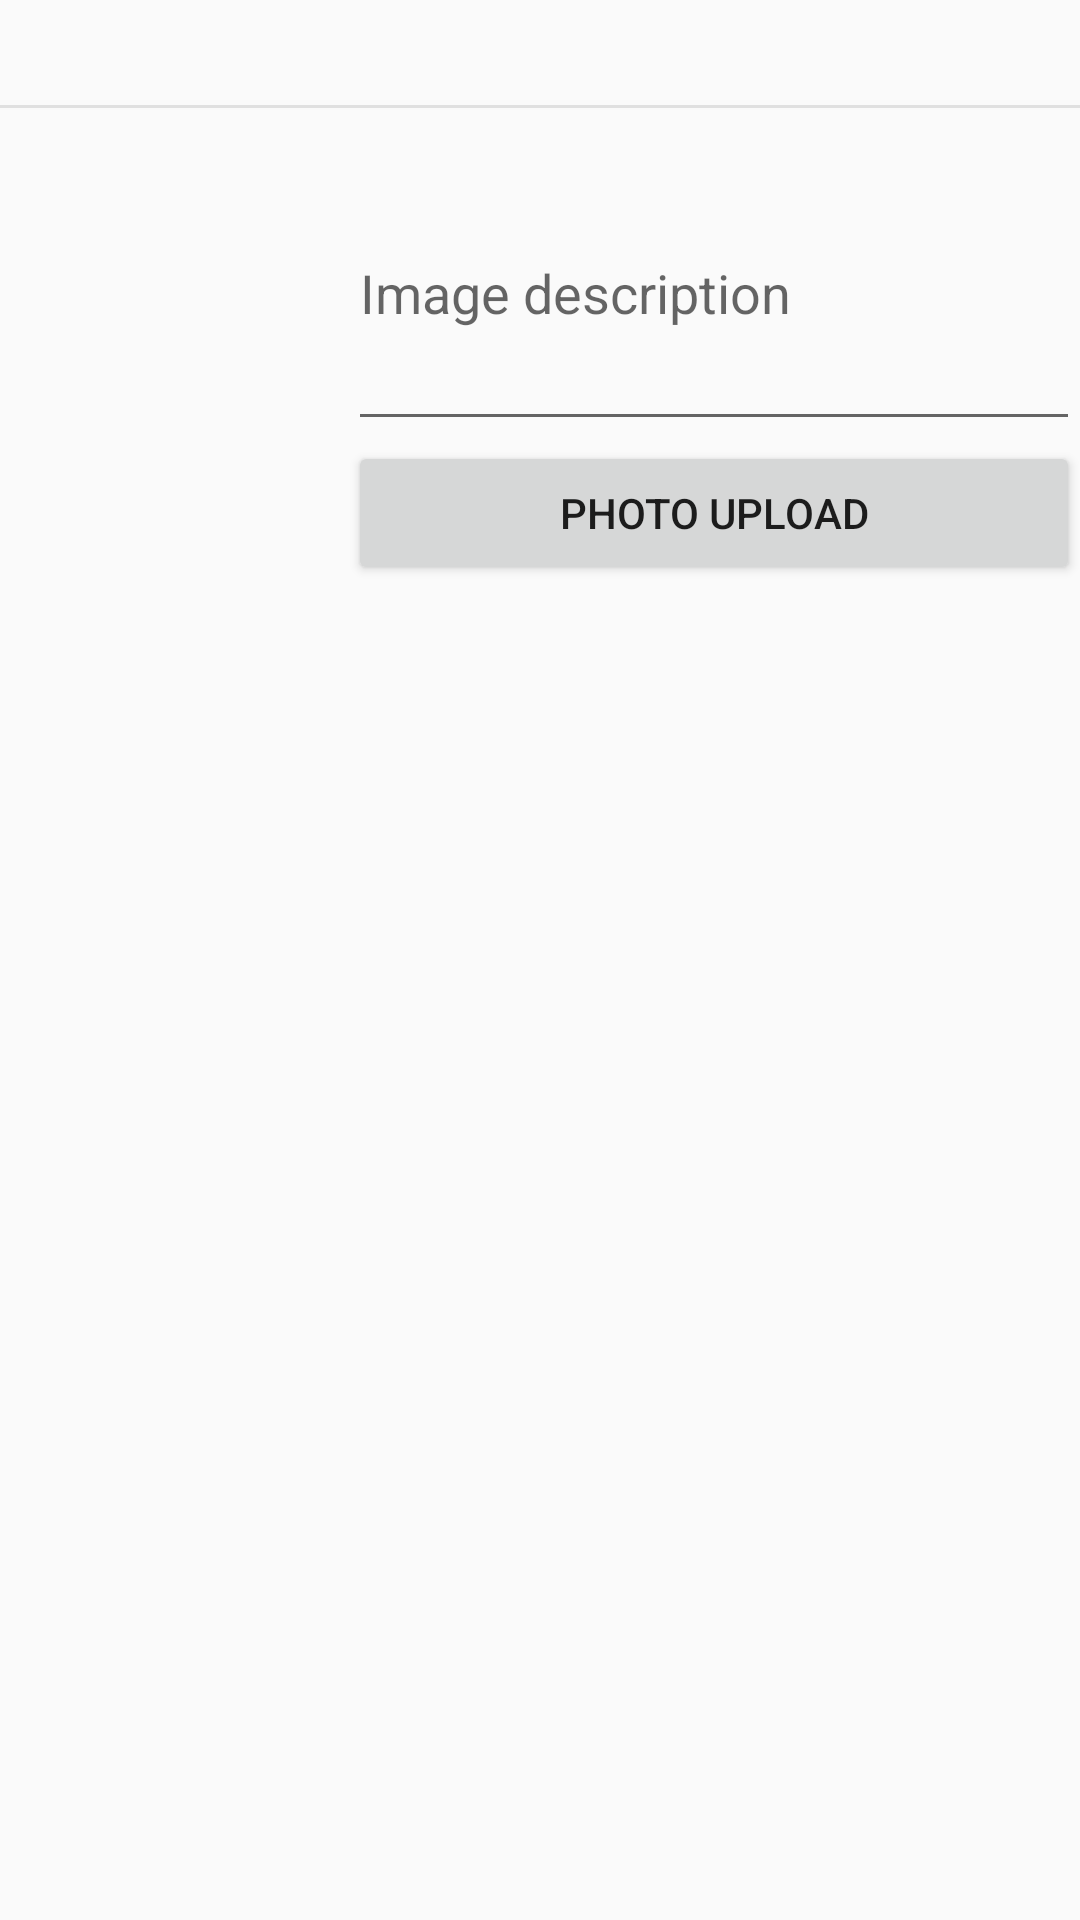

The Android layout XML behind this screen, and the referenced resources:
<!-- AndroidManifest.xml: application theme Apptheme -->
<!-- res/layout/activity_add_photo.xml -->
<?xml version="1.0" encoding="utf-8"?>
<RelativeLayout xmlns:android="http://schemas.android.com/apk/res/android"
    xmlns:app="http://schemas.android.com/apk/res-auto"
    xmlns:tools="http://schemas.android.com/tools"
    android:layout_width="match_parent"
    android:layout_height="match_parent"
    tools:context=".navigation.AddPhotoActivity">

    <androidx.appcompat.widget.Toolbar
        android:id="@+id/my_toolbar"
        android:layout_width="match_parent"
        android:layout_height="35dp">
        <RelativeLayout
            android:layout_width="match_parent"
            android:layout_height="wrap_content">

            <ImageView
                android:layout_width="match_parent"
                android:layout_height="match_parent"
                android:src="@drawable/logo_title" />
        </RelativeLayout>
    </androidx.appcompat.widget.Toolbar>

    <LinearLayout
        android:id="@+id/toolbar_division"
        android:layout_width="match_parent"
        android:layout_height="1dp"
        android:background="@color/colorDivision"
        android:layout_below="@+id/my_toolbar"
        android:orientation="horizontal"></LinearLayout>

    <ImageView
        android:id="@+id/addphoto_image"
        android:layout_width="100dp"
        android:layout_height="100dp"
        android:layout_below="@+id/toolbar_division"
        android:layout_marginStart="8dp"
        android:layout_marginTop="8dp"
        android:layout_marginEnd="8dp"
        android:layout_marginBottom="8dp" />

    <com.google.android.material.textfield.TextInputLayout
        android:id="@+id/editText"
        android:layout_width="match_parent"
        android:layout_height="wrap_content"
        android:layout_below="@+id/toolbar_division"
        android:layout_toRightOf="@+id/addphoto_image">
        <EditText
            android:id="@+id/addphoto_edit_explain"
            android:layout_gravity="top"
            android:hint="@string/hint_image_content"
            android:layout_width="match_parent"
            android:layout_height="100dp"/>
    </com.google.android.material.textfield.TextInputLayout>

    <Button
        android:id="@+id/addphoto_btn_upload"
        android:layout_width="match_parent"
        android:layout_height="wrap_content"
        android:layout_below="@+id/editText"
        android:layout_toRightOf="@+id/addphoto_image"
        android:text="@string/upload_image" />
</RelativeLayout>
<!-- resources referenced by this layout -->
<resources>
  <color name="colorDivision">#e0e0e0</color>
  <string name="hint_image_content">Image description</string>
  <string name="upload_image">Photo Upload</string>
  <style name="Apptheme" parent="Theme.AppCompat.Light.NoActionBar">
          
          <item name="android:windowFullscreen">true</item>
          <item name="colorPrimary">@color/colorPrimaryDark</item>
          <item name="colorPrimaryVariant">@color/purple_700</item>
          <item name="colorOnPrimary">@color/black</item>
          
          <item name="colorSecondary">@color/teal_200</item>
          <item name="colorSecondaryVariant">@color/teal_700</item>
          <item name="colorOnSecondary">@color/black</item>
          
          <item name="android:statusBarColor" tools:targetApi="l">?attr/colorPrimaryVariant</item>
          
      </style>
  <color name="colorPrimaryDark">#e1e1e1</color>
  <color name="purple_700">#FF3700B3</color>
  <color name="black">#FF000000</color>
  <color name="teal_200">#FF03DAC5</color>
  <color name="teal_700">#FF018786</color>
</resources>
